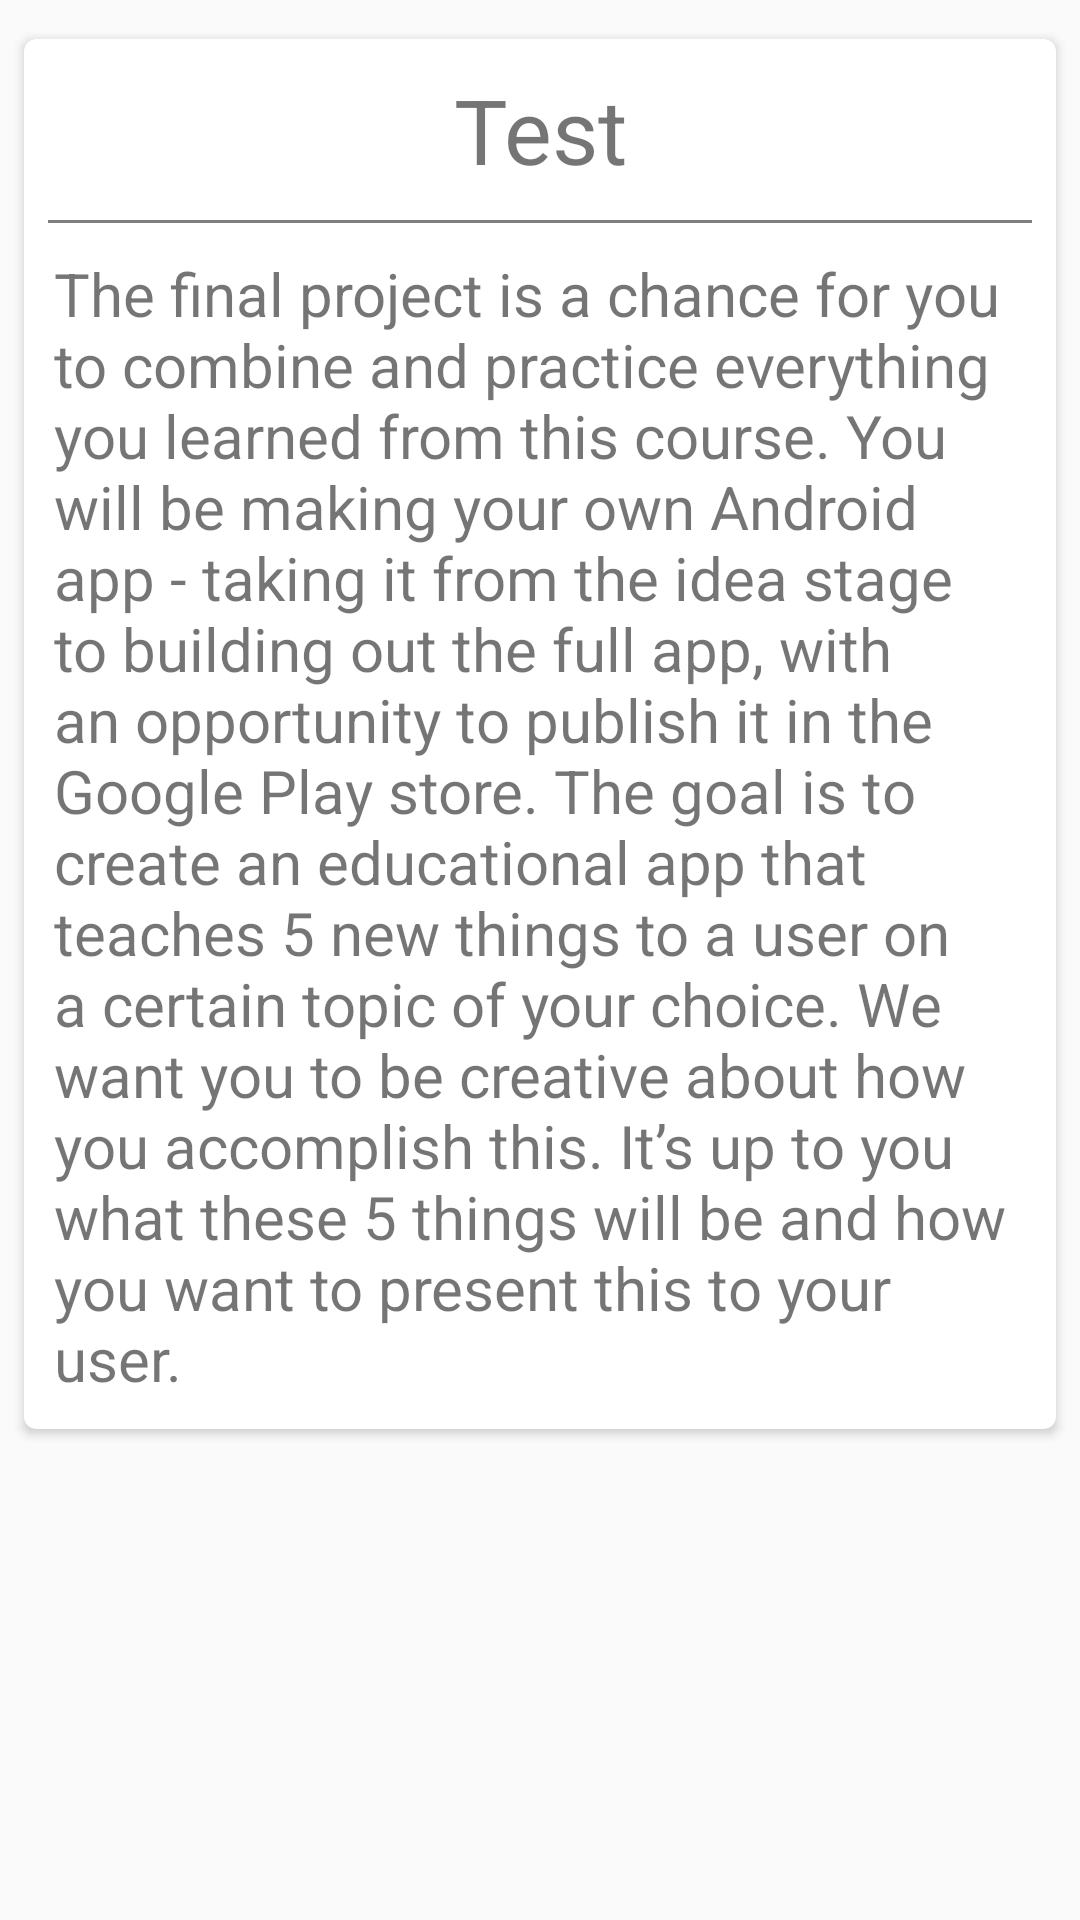

Reconstruct the res/layout file that produces this screen, plus the resources it refers to.
<!-- AndroidManifest.xml: activity theme AppThemeWithActionBar -->
<!-- res/layout/activity_detail.xml -->
<?xml version="1.0" encoding="utf-8"?>
<LinearLayout xmlns:android="http://schemas.android.com/apk/res/android"
    xmlns:card_view="http://schemas.android.com/apk/res-auto"
    xmlns:tools="http://schemas.android.com/tools"
    android:layout_width="match_parent"
    android:layout_height="match_parent"
    android:orientation="vertical"
    tools:context=".DetailActivity">


    <ScrollView
        android:layout_width="match_parent"
        android:layout_height="match_parent"
        android:fillViewport="true">

        <LinearLayout
            android:layout_width="match_parent"
            android:layout_height="match_parent"
            android:orientation="vertical">

            <ImageView
                android:id="@+id/imvShow"
                android:layout_width="match_parent"
                android:layout_height="wrap_content"
                android:background="@drawable/header"
                android:scaleType="centerCrop" />

            <View
                android:layout_width="match_parent"
                android:layout_height="5dp" />

            <android.support.v7.widget.CardView
                android:layout_width="match_parent"
                android:layout_height="wrap_content"
                android:layout_gravity="center"
                android:layout_margin="8dp"
                card_view:cardCornerRadius="4dp">

                <LinearLayout
                    android:layout_width="match_parent"
                    android:layout_height="match_parent"
                    android:orientation="vertical">

                <TextView
                    android:id="@+id/tvTopic"
                    android:layout_width="match_parent"
                    android:layout_height="wrap_content"
                    android:gravity="center"
                    android:ellipsize="end"
                    android:padding="10dp"
                    android:text="Test"
                    android:textSize="30dp" />
                <View
                    android:background="#80000000"
                    android:layout_marginLeft="8dp"
                    android:layout_marginRight="8dp"
                    android:layout_width="match_parent"
                    android:layout_height="1dp"/>

                <TextView
                    android:id="@+id/tvDetail"
                    android:layout_width="wrap_content"
                    android:layout_height="wrap_content"
                    android:layout_gravity="left"
                    android:ellipsize="end"
                    android:padding="10dp"
                    android:text="@string/detailTest"
                    android:textSize="20dp" />
                </LinearLayout>
            </android.support.v7.widget.CardView>

            <LinearLayout
                android:visibility="gone"
                android:layout_width="match_parent"
                android:layout_height="wrap_content"
                android:layout_gravity="bottom"
                android:padding="10dp">

                <Button
                    android:layout_width="0dp"
                    android:layout_height="wrap_content"
                    android:layout_weight="1"
                    android:text="Previous"
                    android:onClick="previous"/>

                <View
                    android:layout_width="0dp"
                    android:layout_height="wrap_content"
                    android:layout_weight="1" />

                <Button
                    android:layout_width="0dp"
                    android:layout_height="wrap_content"
                    android:layout_weight="1"
                    android:text="Next"
                    android:onClick="next"/>
            </LinearLayout>
        </LinearLayout>

    </ScrollView>


</LinearLayout>
<!-- resources referenced by this layout -->
<resources>
  <string name="detailTest">     The final project is a chance for you to combine and practice everything you learned from this course. You will be making your own Android app - taking it from the idea stage to building out the full app, with an opportunity to publish it in the Google Play store. The goal is to create an educational app that teaches 5 new things to a user on a certain topic of your choice. We want you to be creative about how you accomplish this. It’s up to you what these 5 things will be and how you want to present this to your user.</string>
  <style name="AppThemeWithActionBar" parent="Theme.AppCompat.Light.DarkActionBar">
          
          <item name="colorPrimary">@color/colorPrimary</item>
          <item name="colorPrimaryDark">@color/colorPrimaryDark</item>
          <item name="colorAccent">@color/colorAccent</item>
      </style>
  <color name="colorPrimary">#3F51B5</color>
  <color name="colorPrimaryDark">#303F9F</color>
  <color name="colorAccent">#FF4081</color>
</resources>
